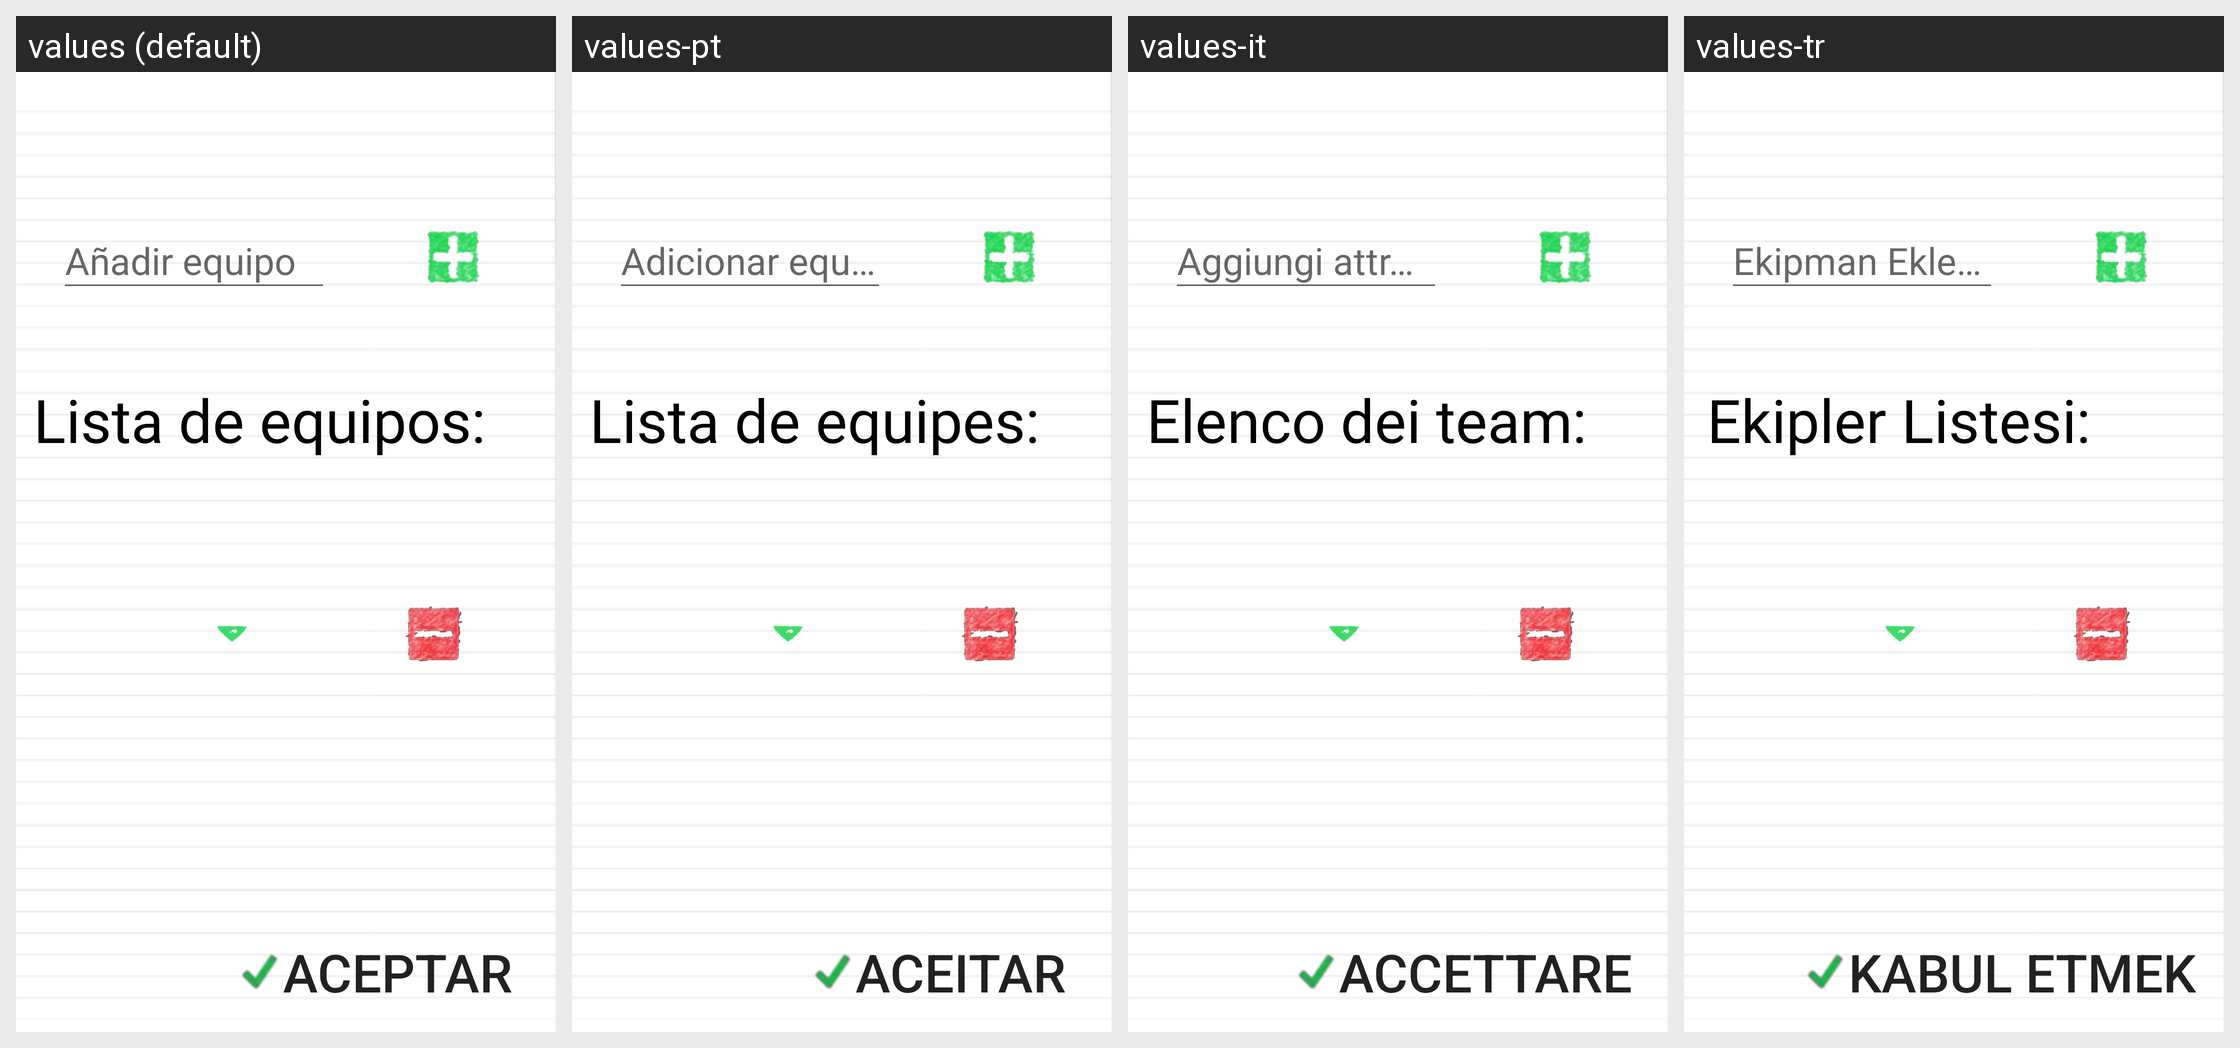

Translations of the strings shown on this Android screen, per locale in the grid:
Android screen res/layout/equipo_opciones.xml rendered under 4 locales, left to right: values (default), values-pt, values-it, values-tr. Device: Nexus 5 (rendered at 1080×1920; each locale shown at half size, 540×960, under a caption strip naming it); theme AppTheme.
Other locales in the repository, not shown: values-de, values-en, values-fr, values-hi, values-in, values-ja, values-ru, values-th, values-zh.
Strings drawn on this screen, with the default value and each locale's value (text and hints the layout hard-codes, and strings that could not be matched under every locale, appear in the picture but are not listed):

listaDequipos
  values: Lista de equipos:
  values-pt: Lista de equipes:
  values-it: Elenco dei team:
  values-tr: Ekipler Listesi:

aceptar
  values: Aceptar
  values-pt: Aceitar
  values-it: Accettare
  values-tr: Kabul etmek
